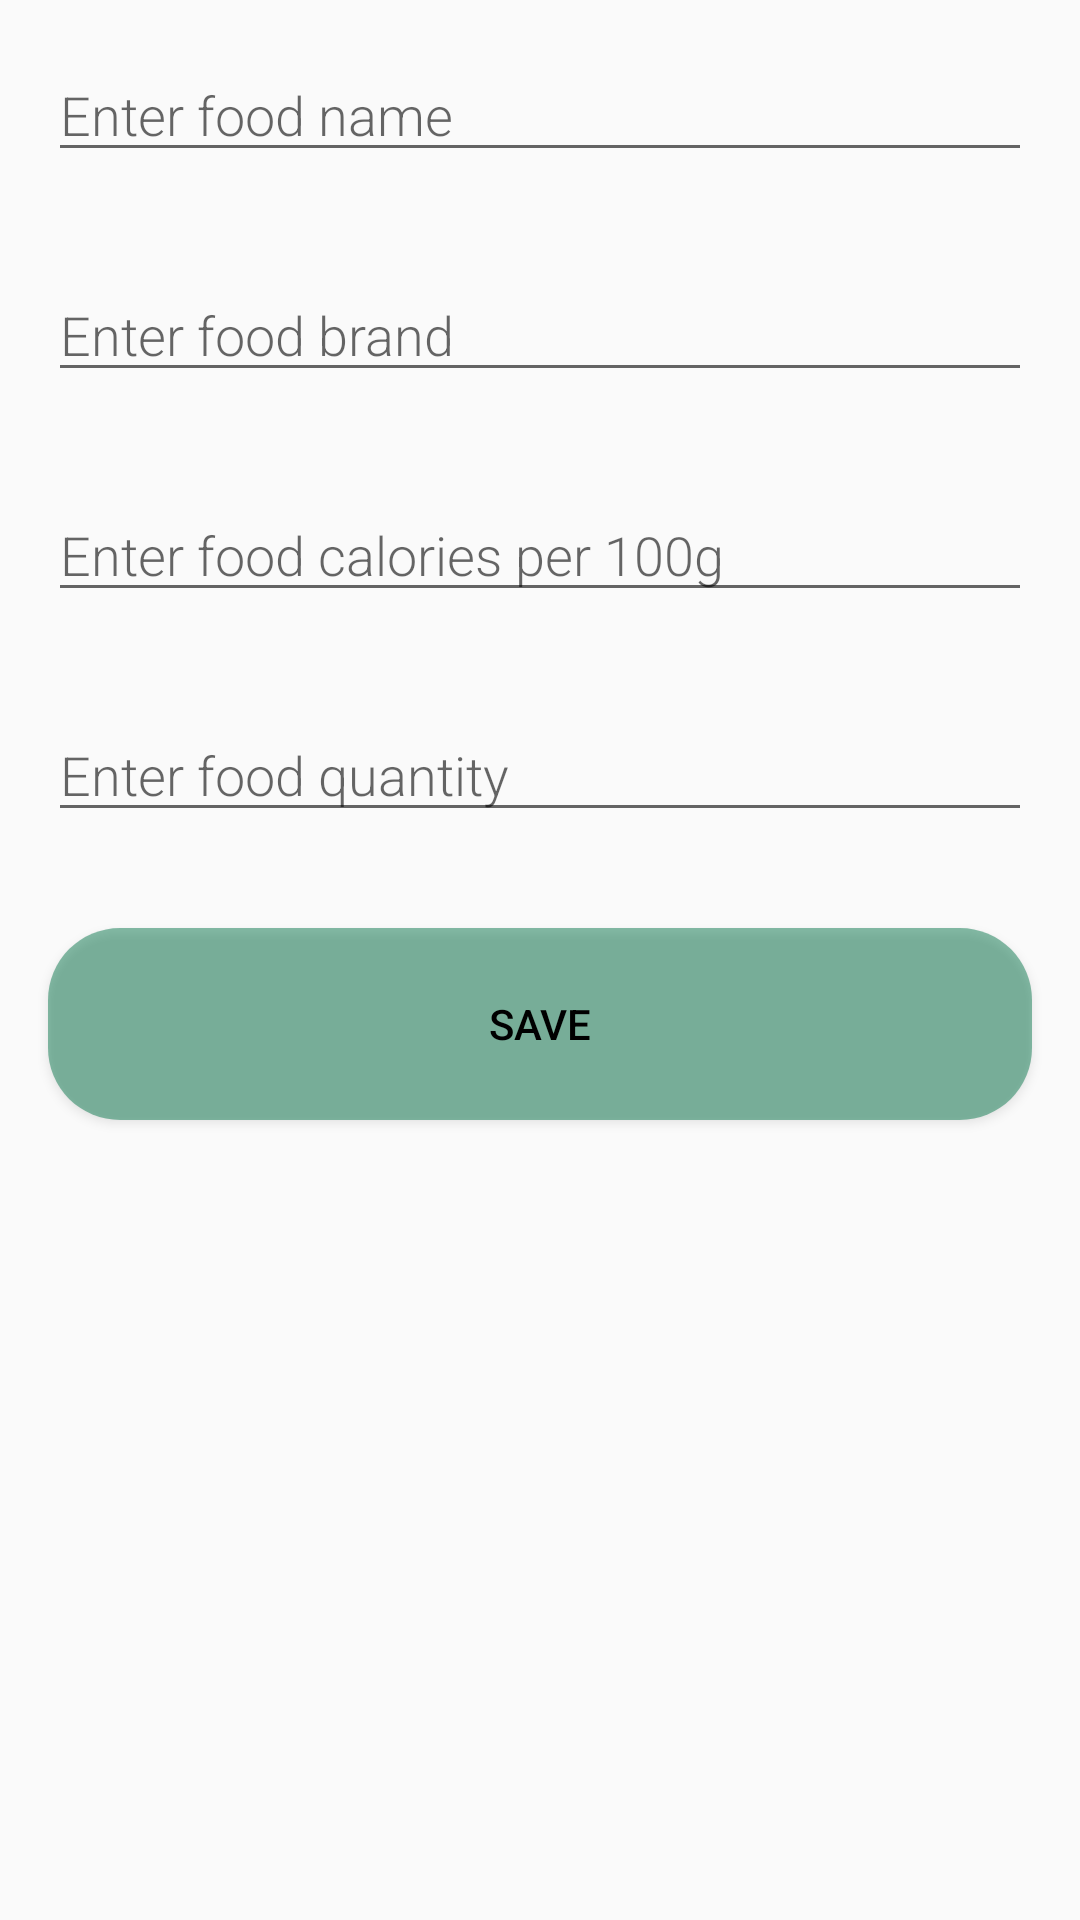

The Android layout XML behind this screen, and the referenced resources:
<!-- AndroidManifest.xml: application theme Theme.ProjectAttempt1 -->
<!-- res/layout/new_food_item.xml -->
<LinearLayout xmlns:android="http://schemas.android.com/apk/res/android"
    android:orientation="vertical"
    android:layout_width="match_parent"
    android:layout_height="match_parent">

    <EditText
        android:id="@+id/edit_food_name"
        android:layout_width="match_parent"
        android:layout_height="wrap_content"
        android:minHeight="8dp"
        android:fontFamily="sans-serif-light"
        android:hint="Enter food name"
        android:inputType="textAutoComplete"
        android:layout_margin="16dp"
        android:textSize="18sp" />
    <EditText
        android:id="@+id/edit_food_brand"
        android:layout_width="match_parent"
        android:layout_height="wrap_content"
        android:minHeight="8dp"
        android:fontFamily="sans-serif-light"
        android:hint="Enter food brand"
        android:inputType="textAutoComplete"
        android:layout_margin="16dp"
        android:textSize="18sp" />
    <EditText
        android:id="@+id/edit_food_calorie"
        android:layout_width="match_parent"
        android:layout_height="wrap_content"
        android:minHeight="8dp"
        android:fontFamily="sans-serif-light"
        android:hint="Enter food calories per 100g"
        android:inputType="textAutoComplete"
        android:layout_margin="16dp"
        android:textSize="18sp" />
    <EditText
        android:id="@+id/edit_food_quantity"
        android:layout_width="match_parent"
        android:layout_height="wrap_content"
        android:minHeight="8dp"
        android:fontFamily="sans-serif-light"
        android:hint="Enter food quantity"
        android:inputType="textAutoComplete"
        android:layout_margin="16dp"
        android:textSize="18sp" />

    <Button
        android:id="@+id/button_save_food"
        android:layout_width="match_parent"
        android:layout_height="wrap_content"
        android:background="@drawable/menu_buttons"
        android:text="Save"
        android:layout_margin="16dp"
        android:textColor="@color/black" />

</LinearLayout>
<!-- resources referenced by this layout -->
<resources>
  <color name="black">#FF000000</color>
  <!-- drawable menu_buttons (drawable) -->
  <?xml version="1.0" encoding="utf-8"?>
  <shape xmlns:android="http://schemas.android.com/apk/res/android" android:shape="rectangle">
      <solid android:color="@color/jewel_50op"/>
      <corners android:radius="24dp"/>
      <size android:width="64dp" android:height="64dp"/>
  </shape>
  <style name="Theme.ProjectAttempt1" parent="Theme.AppCompat.Light.NoActionBar">
          
          <item name="colorPrimary">@color/purple_500</item>
          <item name="colorPrimaryVariant">@color/purple_700</item>
          <item name="colorOnPrimary">@color/white</item>
          
          <item name="colorSecondary">@color/teal_200</item>
          <item name="colorSecondaryVariant">@color/teal_700</item>
          <item name="colorOnSecondary">@color/black</item>
          
          <item name="android:statusBarColor" tools:targetApi="l">?attr/colorPrimaryVariant</item>
          
      </style>
  <color name="jewel_50op">#80107c53</color>
  <color name="purple_500">#FF6200EE</color>
  <color name="purple_700">#FF3700B3</color>
  <color name="white">#FFFFFFFF</color>
  <color name="teal_200">#FF03DAC5</color>
  <color name="teal_700">#FF018786</color>
</resources>
